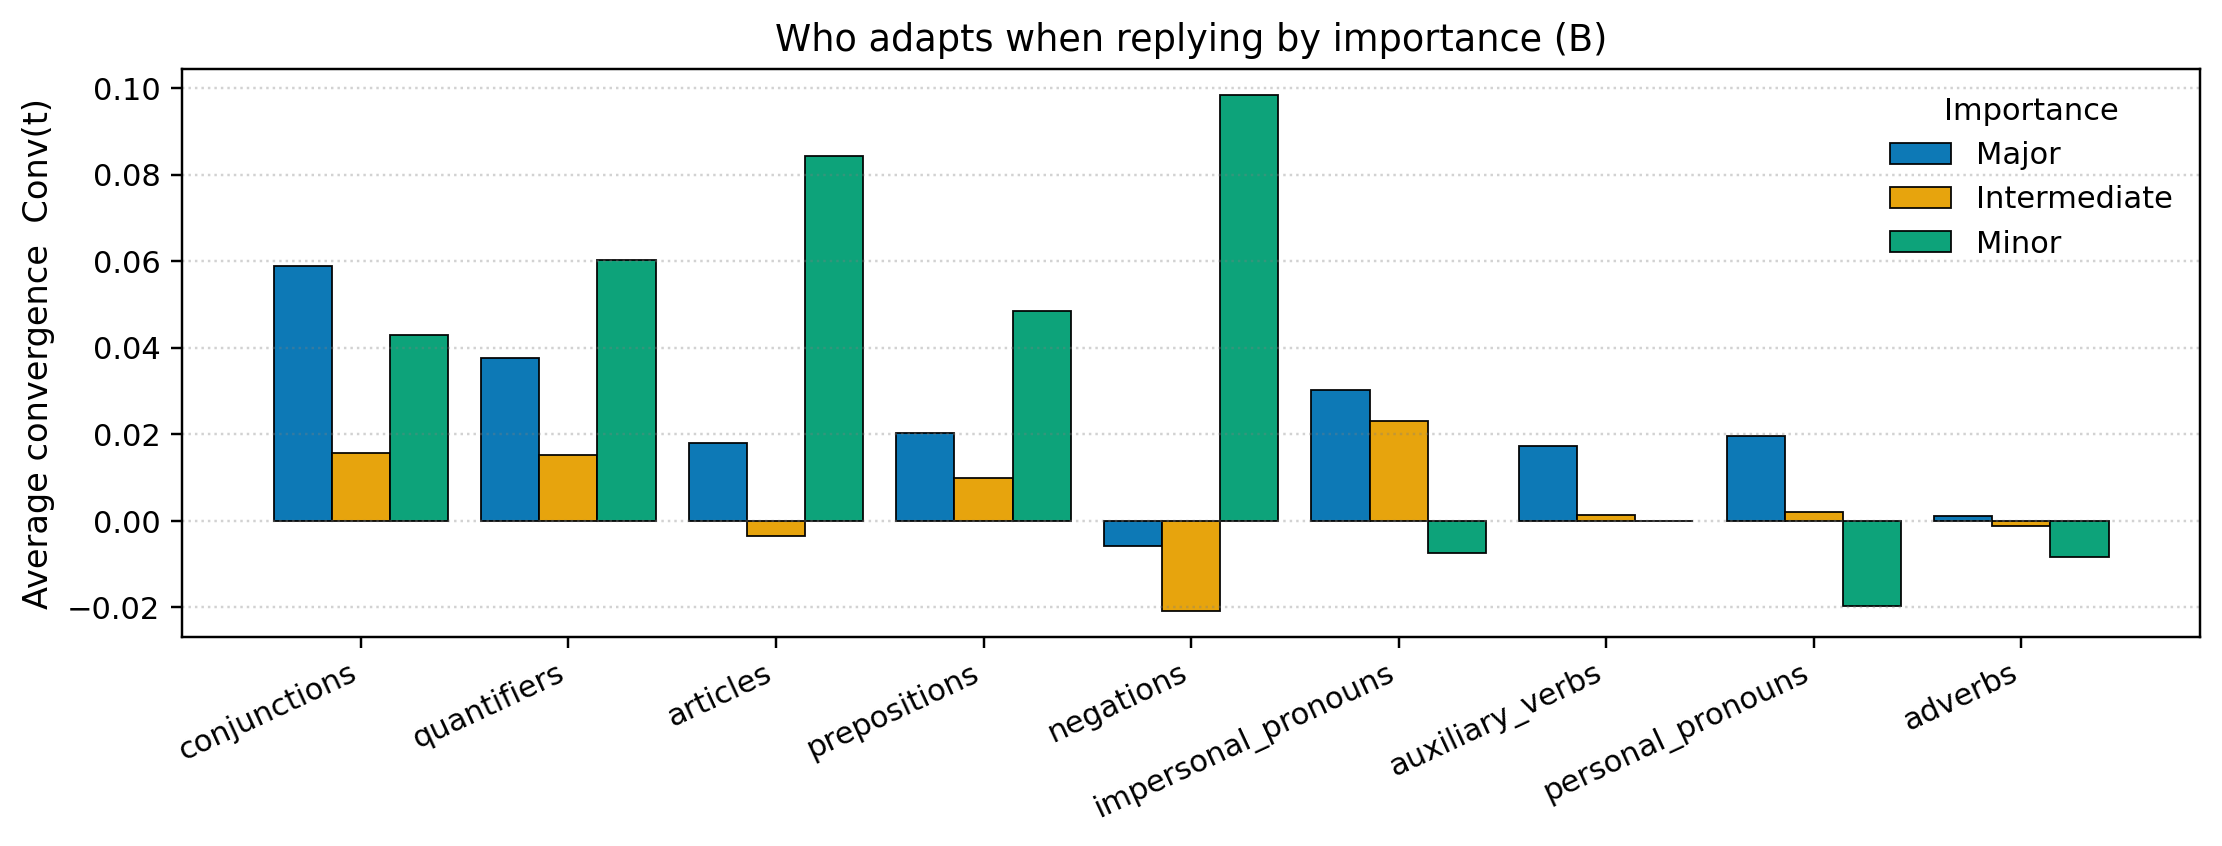

Data behind this chart, as committed beside it:
family, major, intermediate, minor
conjunctions, 0.059, 0.0157, 0.04286
quantifiers, 0.03767, 0.01515, 0.06032
articles, 0.01801, -0.003601, 0.08429
prepositions, 0.02028, 0.01001, 0.04848
negations, -0.005788, -0.02085, 0.09841
impersonal_pronouns, 0.03034, 0.02315, -0.007381
auxiliary_verbs, 0.01734, 0.001266, 0.0
personal_pronouns, 0.01966, 0.001997, -0.0197
adverbs, 0.00106, -0.001159, -0.008333
